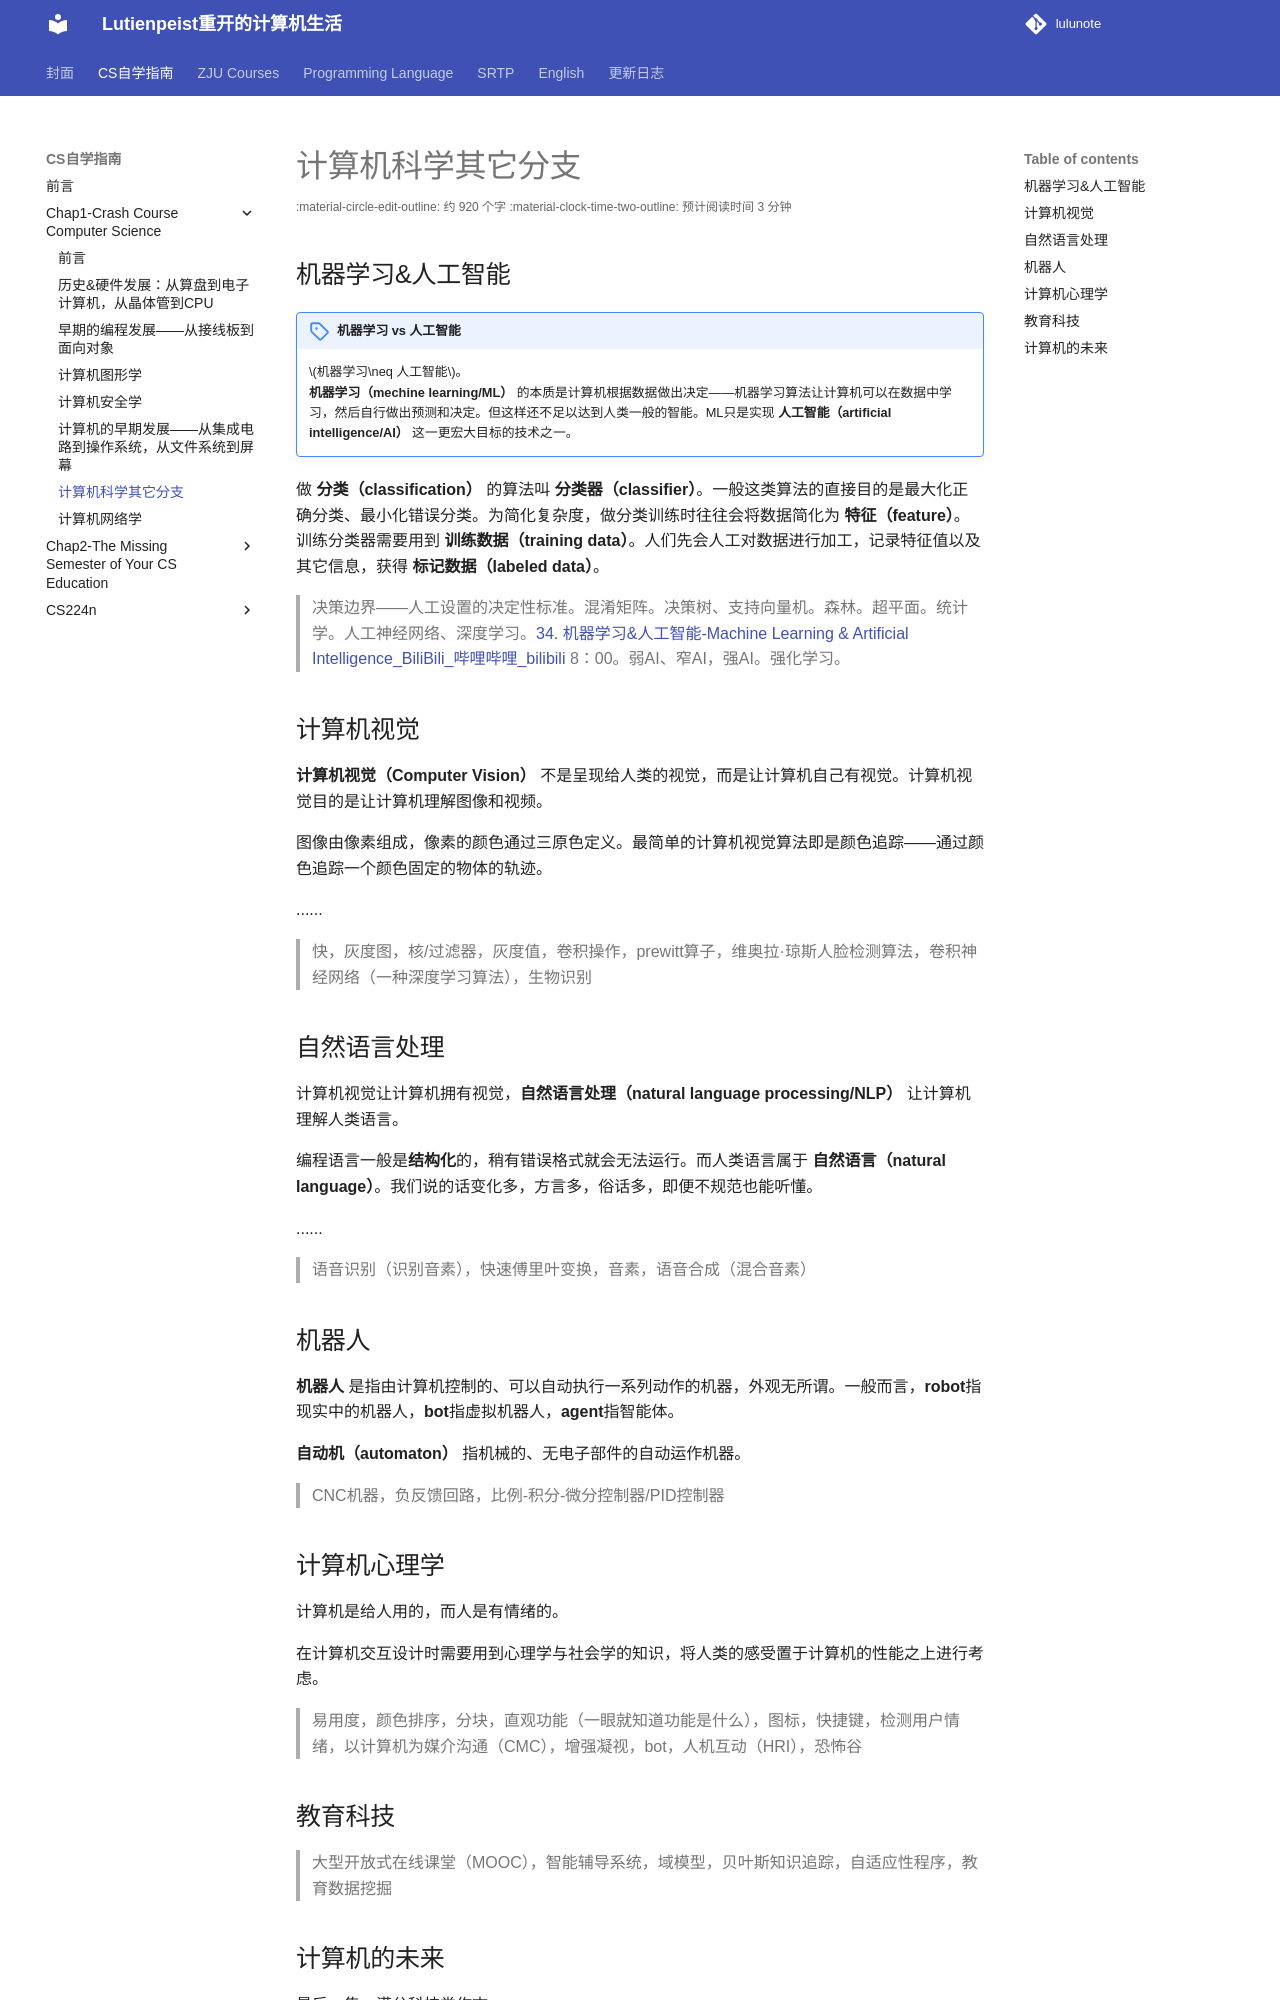

repository: RimLutienpeist/lutienpeist.github.io · page: CSself/Chap1intro/996/index.html · generator: mkdocs

# 计算机科学其它分支

## 机器学习&人工智能

!!!note "机器学习 vs 人工智能"
	$机器学习\neq 人工智能$。<br>**机器学习（mechine learning/ML）** 的本质是计算机根据数据做出决定——机器学习算法让计算机可以在数据中学习，然后自行做出预测和决定。但这样还不足以达到人类一般的智能。ML只是实现 **人工智能（artificial intelligence/AI）** 这一更宏大目标的技术之一。

做 **分类（classification）** 的算法叫 **分类器（classifier）**。一般这类算法的直接目的是最大化正确分类、最小化错误分类。为简化复杂度，做分类训练时往往会将数据简化为 **特征（feature）**。训练分类器需要用到 **训练数据（training data）**。人们先会人工对数据进行加工，记录特征值以及其它信息，获得 **标记数据（labeled data）**。

> 决策边界——人工设置的决定性标准。混淆矩阵。决策树、支持向量机。森林。超平面。统计学。人工神经网络、深度学习。[34. 机器学习&人工智能-Machine Learning & Artificial Intelligence_BiliBili_哔哩哔哩_bilibili](https://www.bilibili.com/video/BV1EW411u7th/?p=34&vd_source=0a162b815969683030296b1fac5801b7)	8：00。弱AI、窄AI，强AI。强化学习。

## 计算机视觉

**计算机视觉（Computer Vision）** 不是呈现给人类的视觉，而是让计算机自己有视觉。计算机视觉目的是让计算机理解图像和视频。

图像由像素组成，像素的颜色通过三原色定义。最简单的计算机视觉算法即是颜色追踪——通过颜色追踪一个颜色固定的物体的轨迹。

......

> 快，灰度图，核/过滤器，灰度值，卷积操作，prewitt算子，维奥拉·琼斯人脸检测算法，卷积神经网络（一种深度学习算法），生物识别

## 自然语言处理

计算机视觉让计算机拥有视觉，**自然语言处理（natural language processing/NLP）** 让计算机理解人类语言。

编程语言一般是**结构化**的，稍有错误格式就会无法运行。而人类语言属于 **自然语言（natural language）**。我们说的话变化多，方言多，俗话多，即便不规范也能听懂。

......

> 语音识别（识别音素），快速傅里叶变换，音素，语音合成（混合音素）

## 机器人

**机器人** 是指由计算机控制的、可以自动执行一系列动作的机器，外观无所谓。一般而言，**robot**指现实中的机器人，**bot**指虚拟机器人，**agent**指智能体。

**自动机（automaton）** 指机械的、无电子部件的自动运作机器。

> CNC机器，负反馈回路，比例-积分-微分控制器/PID控制器
